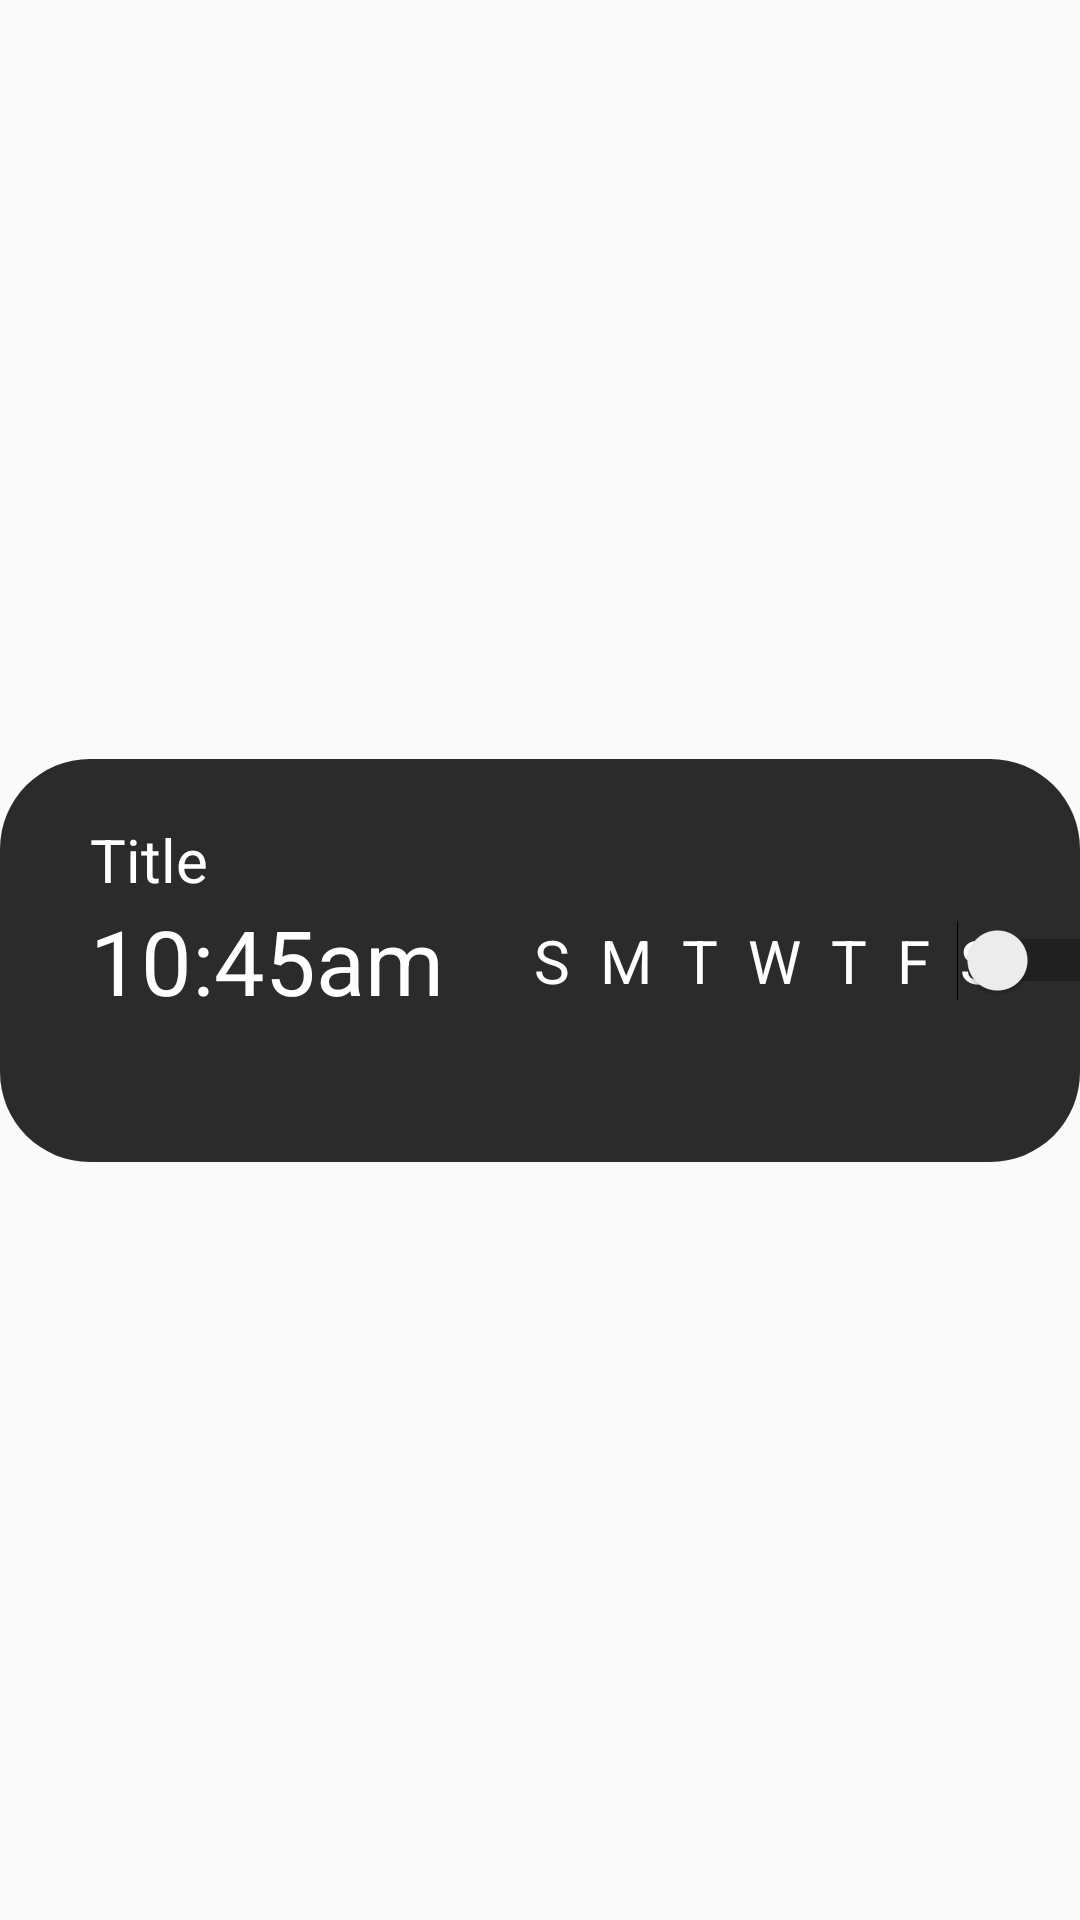

Layout XML and referenced resources for this Android screen:
<!-- AndroidManifest.xml: application theme Theme.AppCompat.Light.NoActionBar -->
<!-- res/layout/fragment_alarm.xml -->
<?xml version="1.0" encoding="utf-8"?>
<androidx.constraintlayout.widget.ConstraintLayout xmlns:android="http://schemas.android.com/apk/res/android"
    android:layout_width="match_parent"
    android:layout_height="wrap_content"
    xmlns:app="http://schemas.android.com/apk/res-auto"
    android:layout_marginBottom="10dp">

    <androidx.constraintlayout.widget.ConstraintLayout
        android:layout_width="match_parent"
        android:layout_height="wrap_content"
        app:layout_constraintTop_toTopOf="parent"
        app:layout_constraintBottom_toBottomOf="parent"
        app:layout_constraintLeft_toLeftOf="parent"
        app:layout_constraintRight_toRightOf="parent"
        android:background="@drawable/roundbg"
        android:paddingVertical="20dp">
    <TextView
        android:id="@+id/tv_listTitle"
        android:layout_width="wrap_content"
        android:layout_height="wrap_content"
        android:text="Title"
        android:textColor="#fff"
        android:textSize="20sp"
        app:layout_constraintLeft_toLeftOf="parent"
        android:layout_marginStart="30dp"
        app:layout_constraintBottom_toTopOf="@id/tv_listTime"/>

    <TextView
        android:id="@+id/tv_listTime"
        android:layout_width="wrap_content"
        android:layout_height="wrap_content"
        android:textSize="30sp"
        android:textColor="#fff"
        android:text="10:45am"
        android:paddingEnd="20dp"
        app:layout_constraintTop_toTopOf="parent"
        app:layout_constraintStart_toStartOf="@id/tv_listTitle"
        app:layout_constraintBottom_toBottomOf="parent"/>

    <TextView
        android:id="@+id/tv_Su"
        android:layout_width="wrap_content"
        android:layout_height="wrap_content"
        android:text="S"
        android:layout_marginHorizontal="10dp"
        android:textSize="20sp"
        android:textColor="#fff"
        app:layout_constraintTop_toTopOf="parent"
        app:layout_constraintBottom_toBottomOf="parent"
        app:layout_constraintLeft_toRightOf="@id/tv_listTime"/>

    <TextView
        android:id="@+id/tv_M"
        android:layout_width="wrap_content"
        android:layout_height="wrap_content"
        android:text="M"
        android:layout_marginHorizontal="10dp"
        android:textSize="20sp"
        android:textColor="#fff"
        app:layout_constraintTop_toTopOf="parent"
        app:layout_constraintBottom_toBottomOf="parent"
        app:layout_constraintLeft_toRightOf="@id/tv_Su"/>

    <TextView
        android:id="@+id/tv_Tu"
        android:layout_width="wrap_content"
        android:layout_height="wrap_content"
        android:text="T"
        android:layout_marginHorizontal="10dp"
        android:textSize="20sp"
        android:textColor="#fff"
        app:layout_constraintTop_toTopOf="parent"
        app:layout_constraintBottom_toBottomOf="parent"
        app:layout_constraintLeft_toRightOf="@id/tv_M"/>

    <TextView
        android:id="@+id/tv_W"
        android:layout_width="wrap_content"
        android:layout_height="wrap_content"
        android:text="W"
        android:layout_marginHorizontal="10dp"
        android:textSize="20sp"
        android:textColor="#fff"
        app:layout_constraintTop_toTopOf="parent"
        app:layout_constraintBottom_toBottomOf="parent"
        app:layout_constraintLeft_toRightOf="@id/tv_Tu"/>

    <TextView
        android:id="@+id/tv_Th"
        android:layout_width="wrap_content"
        android:layout_height="wrap_content"
        android:text="T"
        android:layout_marginHorizontal="10dp"
        android:textSize="20sp"
        android:textColor="#fff"
        app:layout_constraintTop_toTopOf="parent"
        app:layout_constraintBottom_toBottomOf="parent"
        app:layout_constraintLeft_toRightOf="@id/tv_W"/>

    <TextView
        android:id="@+id/tv_F"
        android:layout_width="wrap_content"
        android:layout_height="wrap_content"
        android:text="F"
        android:layout_marginHorizontal="10dp"
        android:textSize="20sp"
        android:textColor="#fff"
        app:layout_constraintTop_toTopOf="parent"
        app:layout_constraintBottom_toBottomOf="parent"
        app:layout_constraintLeft_toRightOf="@id/tv_Th"/>

    <TextView
        android:id="@+id/tv_St"
        android:layout_width="wrap_content"
        android:layout_height="wrap_content"
        android:text="S"
        android:layout_marginHorizontal="10dp"
        android:textSize="20sp"
        android:textColor="#fff"
        app:layout_constraintTop_toTopOf="parent"
        app:layout_constraintBottom_toBottomOf="parent"
        app:layout_constraintLeft_toRightOf="@id/tv_F"/>

    <Switch
        android:id="@+id/switch_on_off"
        android:layout_width="wrap_content"
        android:layout_height="wrap_content"
        android:textSize="20sp"
        android:textColor="#fff"
        android:theme="@style/SwitchTheme"
        app:layout_constraintTop_toTopOf="parent"
        app:layout_constraintRight_toRightOf="parent"
        app:layout_constraintBottom_toBottomOf="parent"
        app:layout_constraintLeft_toRightOf="@id/tv_St"/>
    </androidx.constraintlayout.widget.ConstraintLayout>

</androidx.constraintlayout.widget.ConstraintLayout>
<!-- resources referenced by this layout -->
<resources>
  <!-- drawable roundbg (drawable) -->
  <?xml version="1.0" encoding="utf-8"?>
  <shape android:shape="rectangle"
      xmlns:android="http://schemas.android.com/apk/res/android">
      <solid android:color="#2C2B2B" />
      <corners android:radius="30dp" />
  </shape>
  <style name="SwitchTheme" parent="Theme.AppCompat.Light">
          <item name="android:colorControlNormal">#fff</item>
          <item name="android:colorControlActivated">@color/colorPrimary</item>
      </style>
  <color name="colorPrimary">#7B1FFF</color>
</resources>
